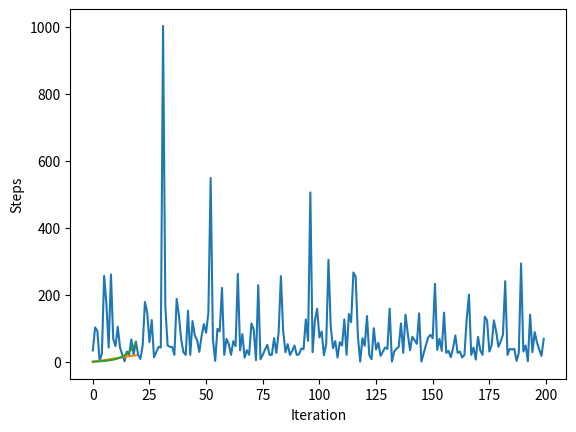

Here is the Python script that generated this plot:
import random
import numpy as np
import matplotlib.pyplot as plt

# Given a set of integers, find the maximum element.
# It is easy to see, that it can be solved in linear time, meaning whatever the input is, it scales linearly.
integers = random.sample(range(1000), 1000)
def max_element(integers):
    max_el = integers[0]
    for i in range(1, len(integers)):
        if integers[i] > max_el:
            max_el = integers[i]
    return max_el

max_el = max_element(integers)

print("Integers:", integers[:10], "...")
print("Max element", max_el)

# Given a set of integers and a target sum, check if there exists a subset that sums to the target value.
def subset_sum(integers, target):
    global steps
    steps = 0
    def helper(index, current_sum):
        global steps
        steps += 1
        # Base case: if the current sum equals the target, return the subset
        if current_sum == target:
            return []
        # Base case: if the index is out of range or the current sum exceeds the target, return None
        if index >= len(integers) or current_sum > target:
            return None
        # Recursive case: try including the current integer in the subset
        subset = helper(index + 1, current_sum + integers[index])
        if subset is not None:
            subset.append(integers[index])
            return subset
        # Recursive case: try excluding the current integer from the subset
        return helper(index + 1, current_sum)
    return helper(0, 0), steps


hist = [subset_sum(random.sample(range(100), 10), random.randint(0, 100))[1] for _ in range(200)]
print('Average steps:', np.mean(hist))
plt.plot(hist)
plt.xlabel('Iteration')
plt.ylabel('Steps')

subset, steps = subset_sum([1], 2)
print("Subset:", subset, "Steps:", steps)
subset, steps = subset_sum([1,2], 4)
print("Subset:", subset, "Steps:", steps)
subset, steps = subset_sum([1,2,3], 7)
print("Subset:", subset, "Steps:", steps)
subset, steps = subset_sum([1,2,3,4], 11)
print("Subset:", subset, "Steps:", steps)
subset, steps = subset_sum([1,2,3,4,5], 16)
print("Subset:", subset, "Steps:", steps)

linear = np.linspace(0, 20, 20)
exp = 2**(0.291*linear)
plt.plot(linear, label='Linear')
plt.plot(exp, label='Exponential')